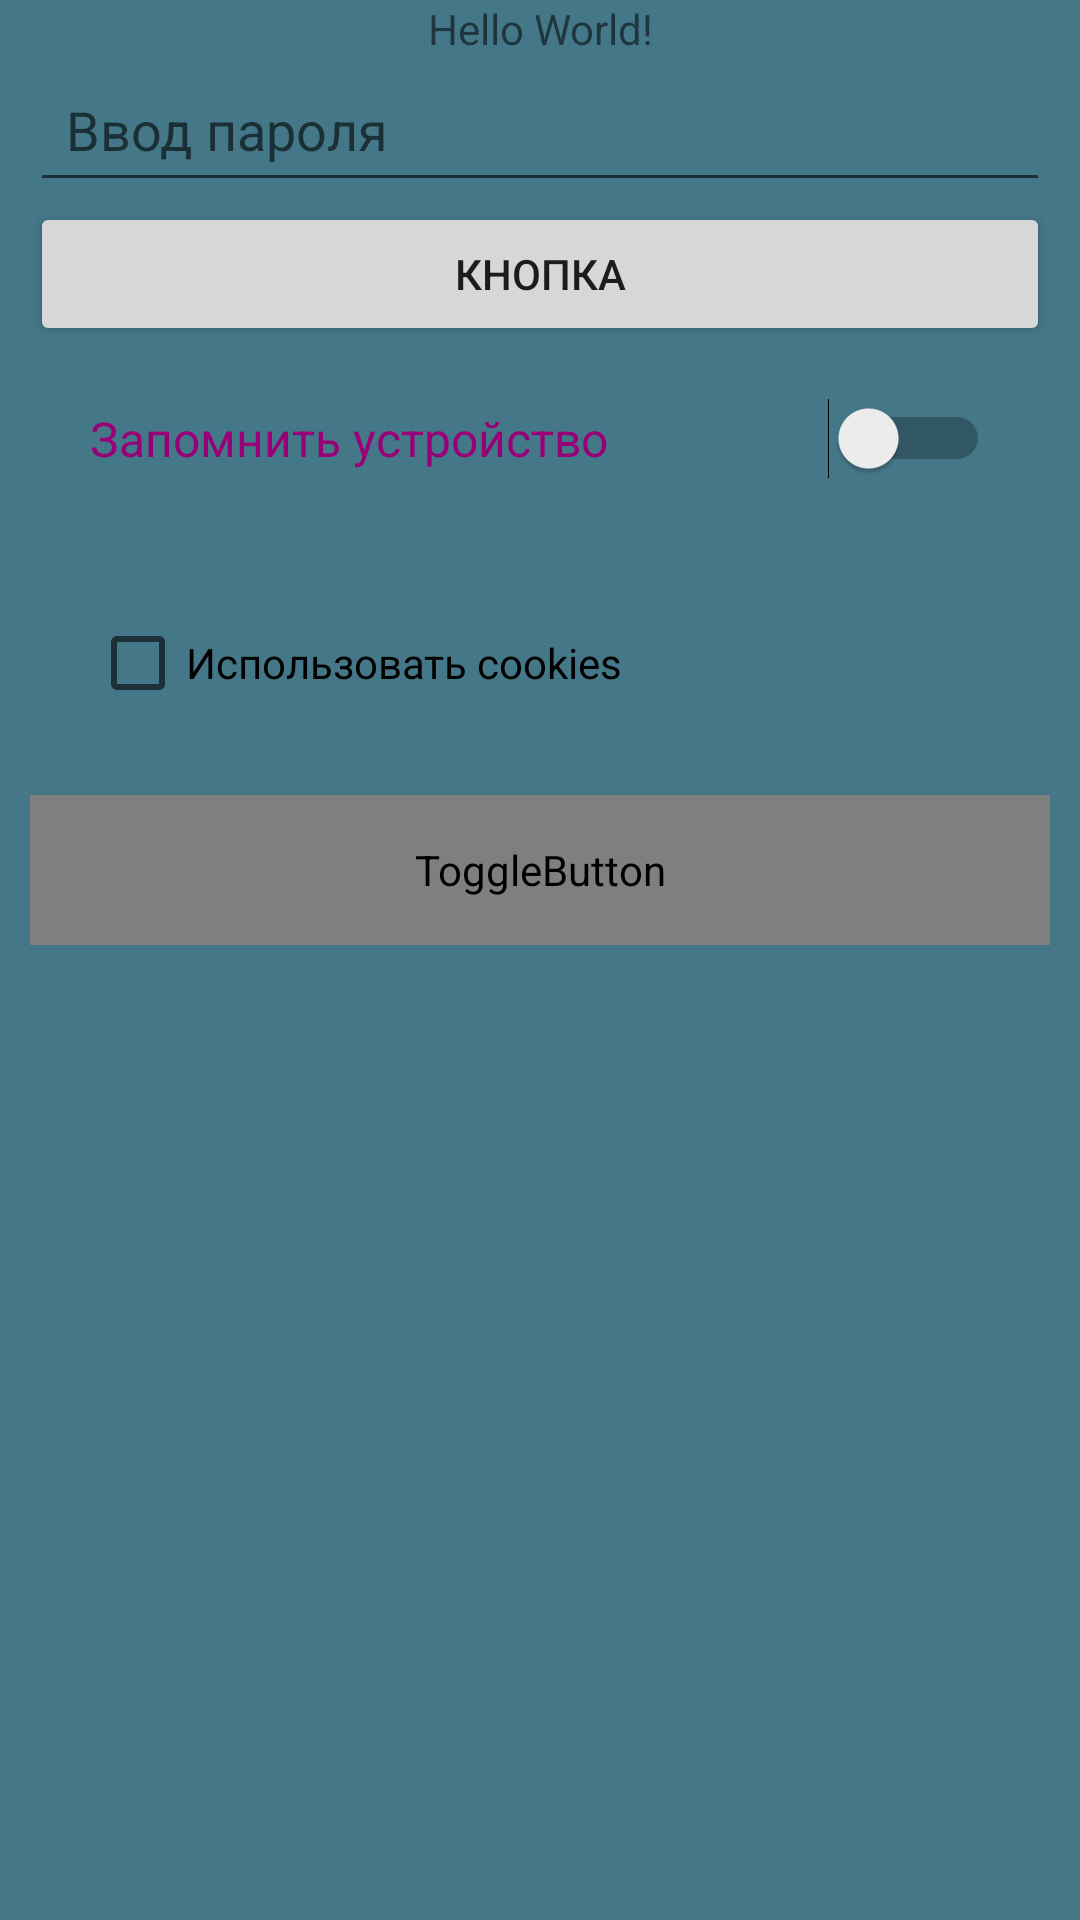

Layout XML and referenced resources for this Android screen:
<!-- AndroidManifest.xml: application theme Theme.HomeApp1 -->
<!-- res/layout/activity_main.xml -->
<?xml version="1.0" encoding="utf-8"?>
<LinearLayout xmlns:android="http://schemas.android.com/apk/res/android"
    xmlns:tools="http://schemas.android.com/tools"
    android:layout_width="match_parent"
    android:layout_height="match_parent"
    android:background="#447788"
    tools:context=".MainActivity"
    android:orientation="vertical"
    android:paddingHorizontal="10dp">

    <TextView
        android:id="@+id/textView1"
        android:layout_width="match_parent"
        android:layout_height="wrap_content"
        android:gravity="center_horizontal"
        android:text="Hello World!" />

    <EditText
        android:id="@+id/editText"
        android:layout_width="match_parent"
        android:layout_height="wrap_content"
        android:padding="12dp"
        android:layout_gravity="center_horizontal"
        android:hint="Ввод пароля"
        android:importantForAutofill="no" />

    <Button
        android:id="@+id/button"
        android:layout_width="match_parent"
        android:layout_height="wrap_content"
        android:layout_gravity="center_horizontal"
        android:text="Кнопка" />

    <Switch
        android:layout_width="match_parent"
        android:layout_height="wrap_content"
        android:padding="20dp"
        android:textColor="#990077"
        android:text="Запомнить устройство"
        android:textSize="16sp"
        tools:ignore="UseSwitchCompatOrMaterialXml" />

    <CheckBox
        android:layout_width="match_parent"
        android:layout_height="wrap_content"
        android:layout_margin="20dp"
        android:text="Использовать cookies" />

    <ToggleButton
        android:layout_width="match_parent"
        android:layout_height="50dp"
        android:fontFamily="@string/material_motion_easing_linear"
        android:textOff="Включить автосохранение"
        android:textOn="Отключить автосохранение" />

</LinearLayout>
<!-- resources referenced by this layout -->
<resources>
  <style name="Theme.HomeApp1" parent="Theme.MaterialComponents.DayNight.DarkActionBar">
          
          <item name="colorPrimary">@color/purple_500</item>
          <item name="colorPrimaryVariant">@color/purple_700</item>
          <item name="colorOnPrimary">@color/white</item>
          
          <item name="colorSecondary">@color/teal_200</item>
          <item name="colorSecondaryVariant">@color/teal_700</item>
          <item name="colorOnSecondary">@color/black</item>
          
          <item name="android:statusBarColor" tools:targetApi="l">?attr/colorPrimaryVariant</item>
          
      </style>
  <!-- not gathered from this repository: default colours our renderer supplied (Android Studio template values) -->
  <color name="purple_500">#FF6200EE</color>
  <color name="purple_700">#FF3700B3</color>
  <color name="teal_200">#FF03DAC5</color>
  <color name="teal_700">#FF018786</color>
  <color name="black">#FF000000</color>
  <color name="white">#FFFFFFFF</color>
</resources>
